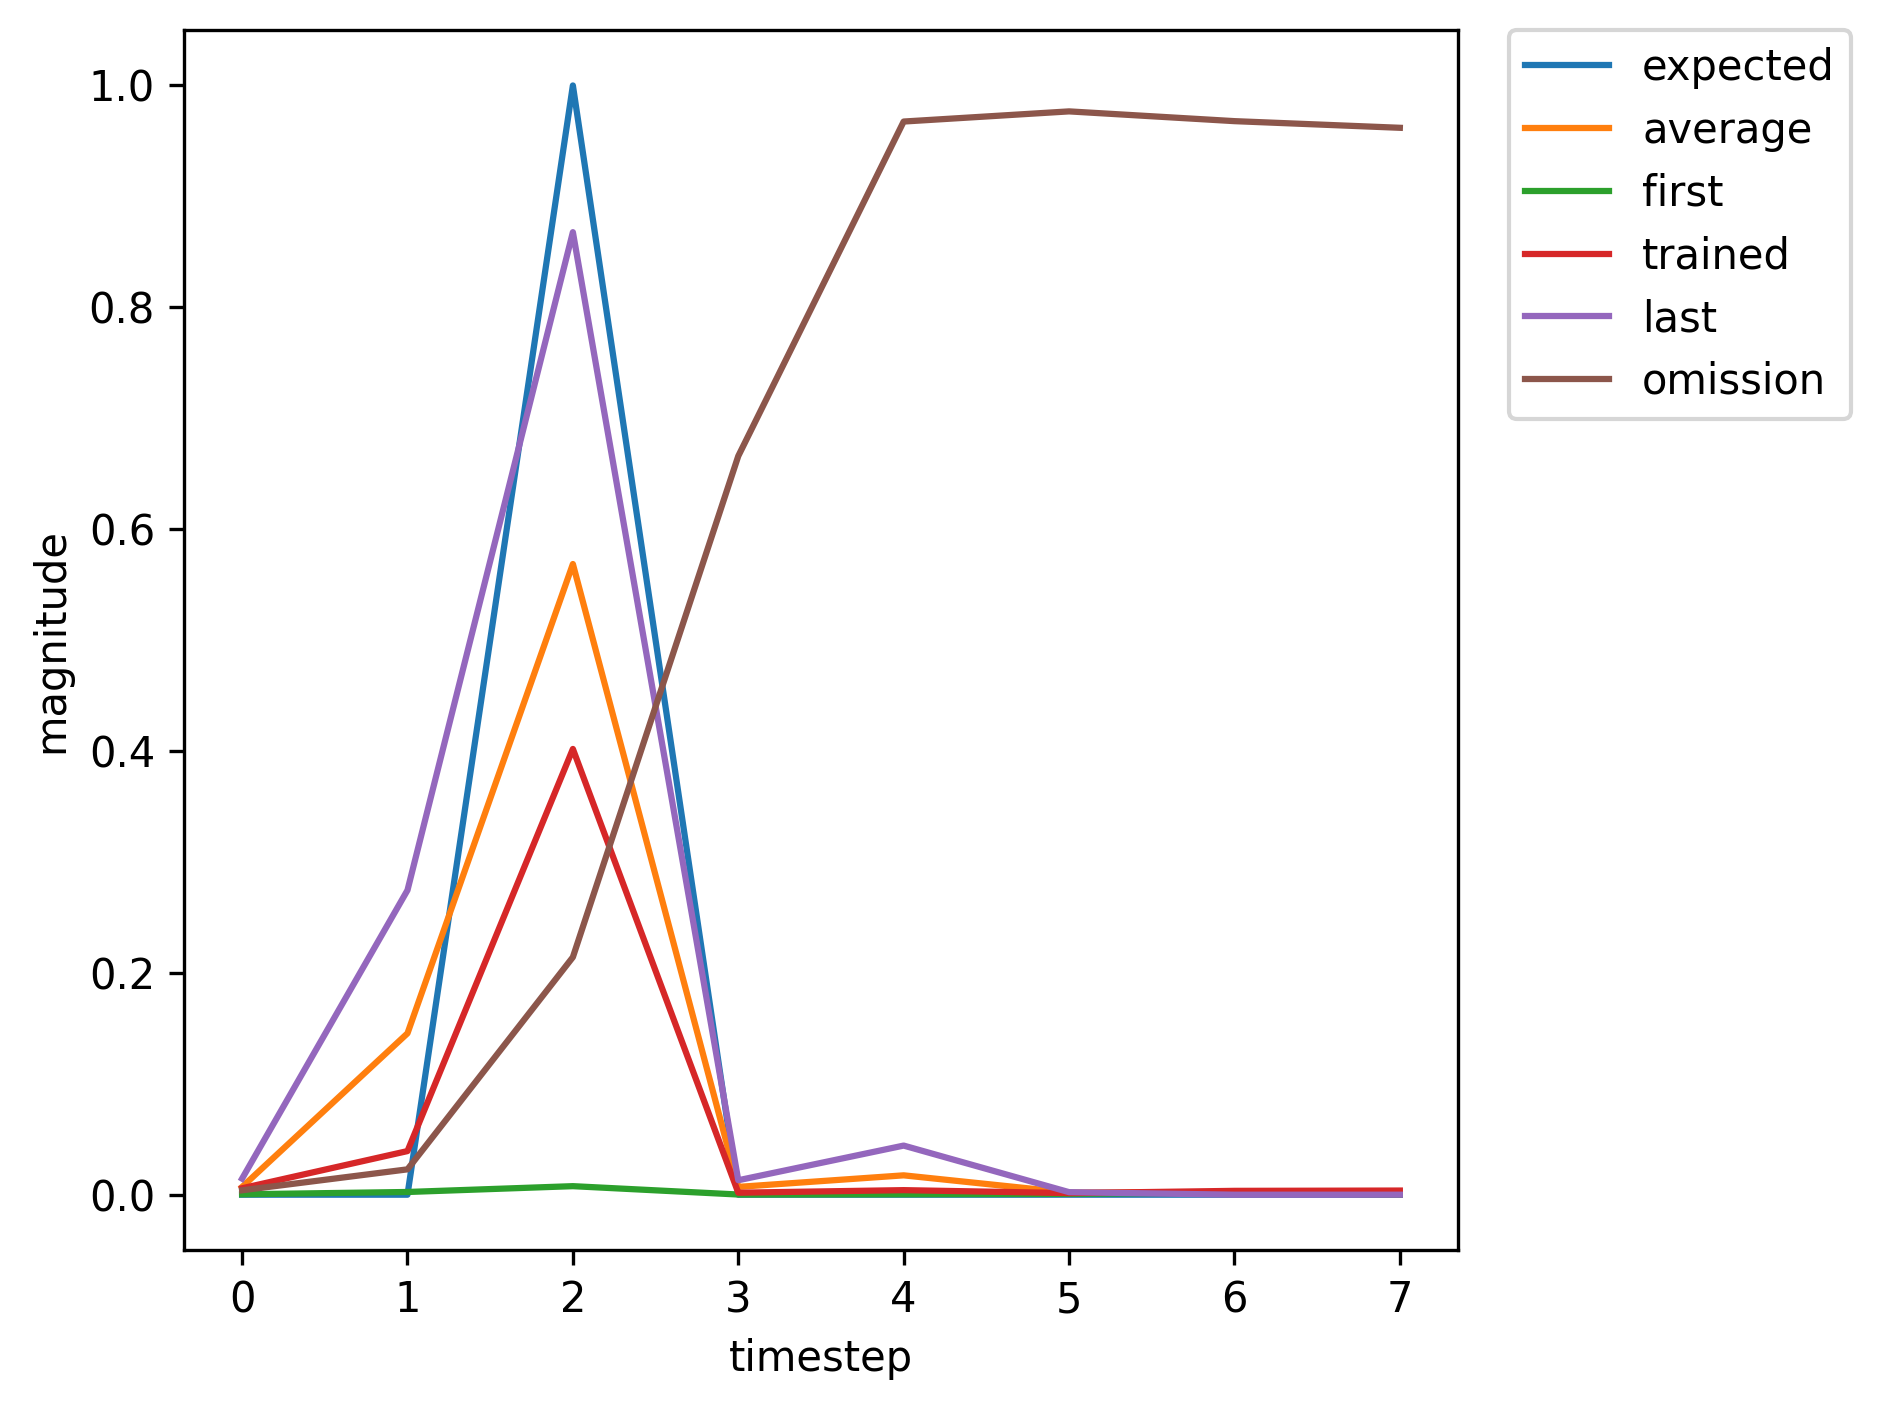

Source data for this figure (header and first rows):
, input, expected_output, network_output
0, 1, 0, 0.0003661
1, 0, 0, 0.002454
2, 2, 1, 0.0077
3, 0, 0, 0.0001669
4, 0, 0, 0.0003966
5, 0, 0, 0.0007537
6, 0, 0, 0.001957
7, 1, 0, 0.004816
8, 0, 0, 0.2034
9, 2, 1, 0.7123
10, 0, 0, 0.01113
11, 0, 0, 0.03011
12, 0, 0, 0.002794
13, 0, 0, 0.00614
14, 1, 0, 0.003597
15, 0, 0, 0.1626
16, 2, 1, 0.5551
17, 0, 0, 0.007714
18, 0, 0, 0.01111
19, 0, 0, 0.002108
20, 0, 0, 0.004301
21, 1, 0, 0.003443
22, 0, 0, 0.1736
23, 2, 1, 0.5551
24, 0, 0, 0.007875
25, 0, 0, 0.01202
26, 0, 0, 0.002083
27, 0, 0, 0.004662
28, 0, 0, 0.003449
29, 1, 0, 0.01666
30, 0, 0, 0.3016
31, 2, 1, 0.883
32, 0, 0, 0.01452
33, 0, 0, 0.04479
34, 0, 0, 0.002249
35, 0, 0, 0.003663
36, 0, 0, 0.002127
37, 1, 0, 0.004875
38, 0, 0, 0.135
39, 2, 1, 0.6832
40, 0, 0, 0.005934
41, 0, 0, 0.02699
42, 0, 0, 0.002347
43, 1, 0, 0.005799
44, 0, 0, 0.03933
45, 2, 1, 0.4018
46, 0, 0, 0.001801
47, 0, 0, 0.004112
48, 0, 0, 0.001433
49, 0, 0, 0.003469
50, 0, 0, 0.003745
51, 1, 0, 0.0181
52, 0, 0, 0.3363
53, 2, 1, 0.9024
54, 0, 0, 0.0158
55, 0, 0, 0.04848
56, 0, 0, 0.002186
57, 1, 0, 0.003588
58, 0, 0, 0.01937
59, 2, 1, 0.1762
... 302 more rows
